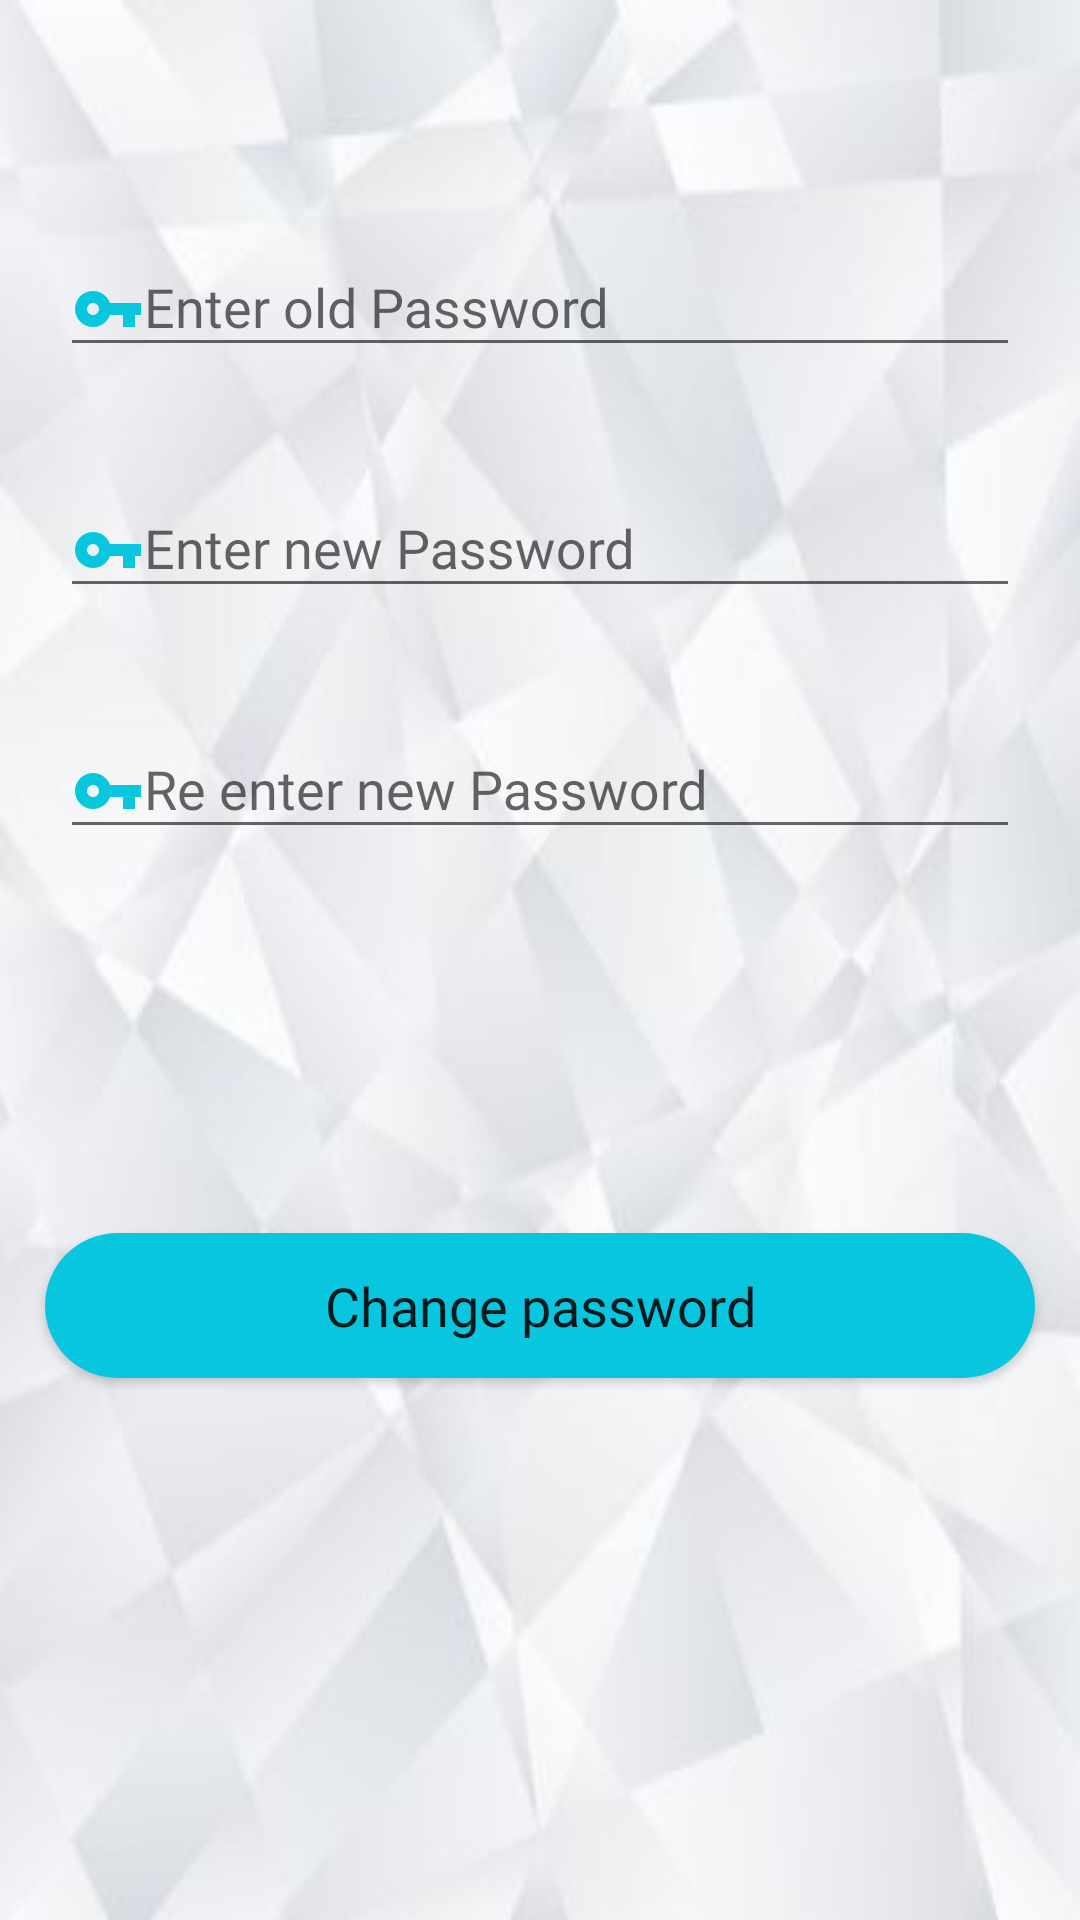

This screen was rendered from an Android layout file. Write that file and the resources it references.
<!-- AndroidManifest.xml: application theme AppTheme -->
<!-- res/layout/activity_changepassword.xml -->
<?xml version="1.0" encoding="utf-8"?>
<LinearLayout xmlns:android="http://schemas.android.com/apk/res/android"
    xmlns:app="http://schemas.android.com/apk/res-auto"
    xmlns:tools="http://schemas.android.com/tools"
    android:layout_width="match_parent"
    android:layout_height="match_parent"
    android:orientation="vertical"
    android:layout_centerVertical="true"
    android:background="@drawable/das"
    tools:context="com.example.application.disabledv01.Changepassword">



    <android.support.design.widget.TextInputLayout
        android:layout_width="match_parent"
        android:layout_height="wrap_content"
        android:layout_marginTop="70dp"
        android:layout_marginBottom="8dp"
        android:layout_marginRight="20dp"
        android:layout_marginLeft="20dp"
        >

        <EditText
            android:id="@+id/old-password"
            android:layout_width="match_parent"
            android:layout_height="wrap_content"

            android:drawableLeft="@drawable/ic_vpn_key_black_24dp"
            android:fontFamily="@font/loveland"
            android:hint="Enter old Password"
            android:inputType="textPassword" />
    </android.support.design.widget.TextInputLayout>


    <android.support.design.widget.TextInputLayout
        android:layout_width="match_parent"
        android:layout_height="wrap_content"
        android:layout_marginTop="20dp"
        android:layout_marginRight="20dp"
        android:layout_marginLeft="20dp"
        android:layout_marginBottom="8dp">

        <EditText
            android:id="@+id/new-password"
            android:layout_width="match_parent"
            android:layout_height="wrap_content"
            android:drawableLeft="@drawable/ic_vpn_key_black_24dp"
            android:fontFamily="@font/loveland"
            android:hint="Enter new Password"
            android:inputType="textPassword" />
    </android.support.design.widget.TextInputLayout>




    <android.support.design.widget.TextInputLayout
        android:layout_width="match_parent"
        android:layout_height="wrap_content"
        android:layout_marginTop="20dp"
        android:layout_marginRight="20dp"
        android:layout_marginLeft="20dp"
        android:layout_marginBottom="8dp">

        <EditText
            android:id="@+id/rnewpassword"
            android:layout_width="match_parent"
            android:layout_height="wrap_content"
            android:drawableLeft="@drawable/ic_vpn_key_black_24dp"
            android:fontFamily="@font/loveland"
            android:hint="Re enter new Password"
            android:inputType="textPassword" />
    </android.support.design.widget.TextInputLayout>


    <android.support.v7.widget.AppCompatButton
        android:id="@+id/btn_Changepass"
        android:layout_width="fill_parent"
        android:layout_height="wrap_content"
        android:layout_marginBottom="24dp"
        android:layout_marginTop="120dp"
        android:layout_marginRight="15dp"
        android:layout_marginLeft="15dp"
        android:background="@drawable/buttonstyle"
        android:fontFamily="@font/loveland"
        android:onClick="change"
        android:padding="12dp"
        android:text="Change password"
        android:textAllCaps="false"
        android:textSize="18sp" />



</LinearLayout>
<!-- resources referenced by this layout -->
<resources>
  <!-- drawable buttonstyle (drawable) -->
  <?xml version="1.0" encoding="utf-8"?>
  <shape xmlns:android="http://schemas.android.com/apk/res/android">
  
      <solid android:color="#09c6df" />
  
      <padding android:top="15dp"
          android:left="15dp"
          android:right="15dp"
          android:bottom="15dp"
  
          />
      <corners android:radius="45dp"
          />
  
  
  </shape>
  <!-- drawable das: jpg bitmap (drawable, 10056 bytes) -->
  <!-- drawable ic_vpn_key_black_24dp (drawable) -->
  <vector xmlns:android="http://schemas.android.com/apk/res/android"
          android:width="24dp"
          android:height="24dp"
          android:viewportWidth="24.0"
          android:viewportHeight="24.0">
      <path
          android:fillColor="#09c6df"
          android:pathData="M12.65,10C11.83,7.67 9.61,6 7,6c-3.31,0 -6,2.69 -6,6s2.69,6 6,6c2.61,0 4.83,-1.67 5.65,-4H17v4h4v-4h2v-4H12.65zM7,14c-1.1,0 -2,-0.9 -2,-2s0.9,-2 2,-2 2,0.9 2,2 -0.9,2 -2,2z"/>
  </vector>
  <style name="AppTheme" parent="Theme.AppCompat.Light.NoActionBar">  //Theme.AppCompat.NoActionBar(no action bar)
          
          <item name="colorPrimary">@color/colorPrimary</item>
          <item name="colorPrimaryDark">@color/colorPrimaryDark</item>
          <item name="colorAccent">#0f000f</item>
  
      </style>
  <color name="colorPrimary">#3f51b5</color>
  <color name="colorPrimaryDark">#303f9f</color>
</resources>
